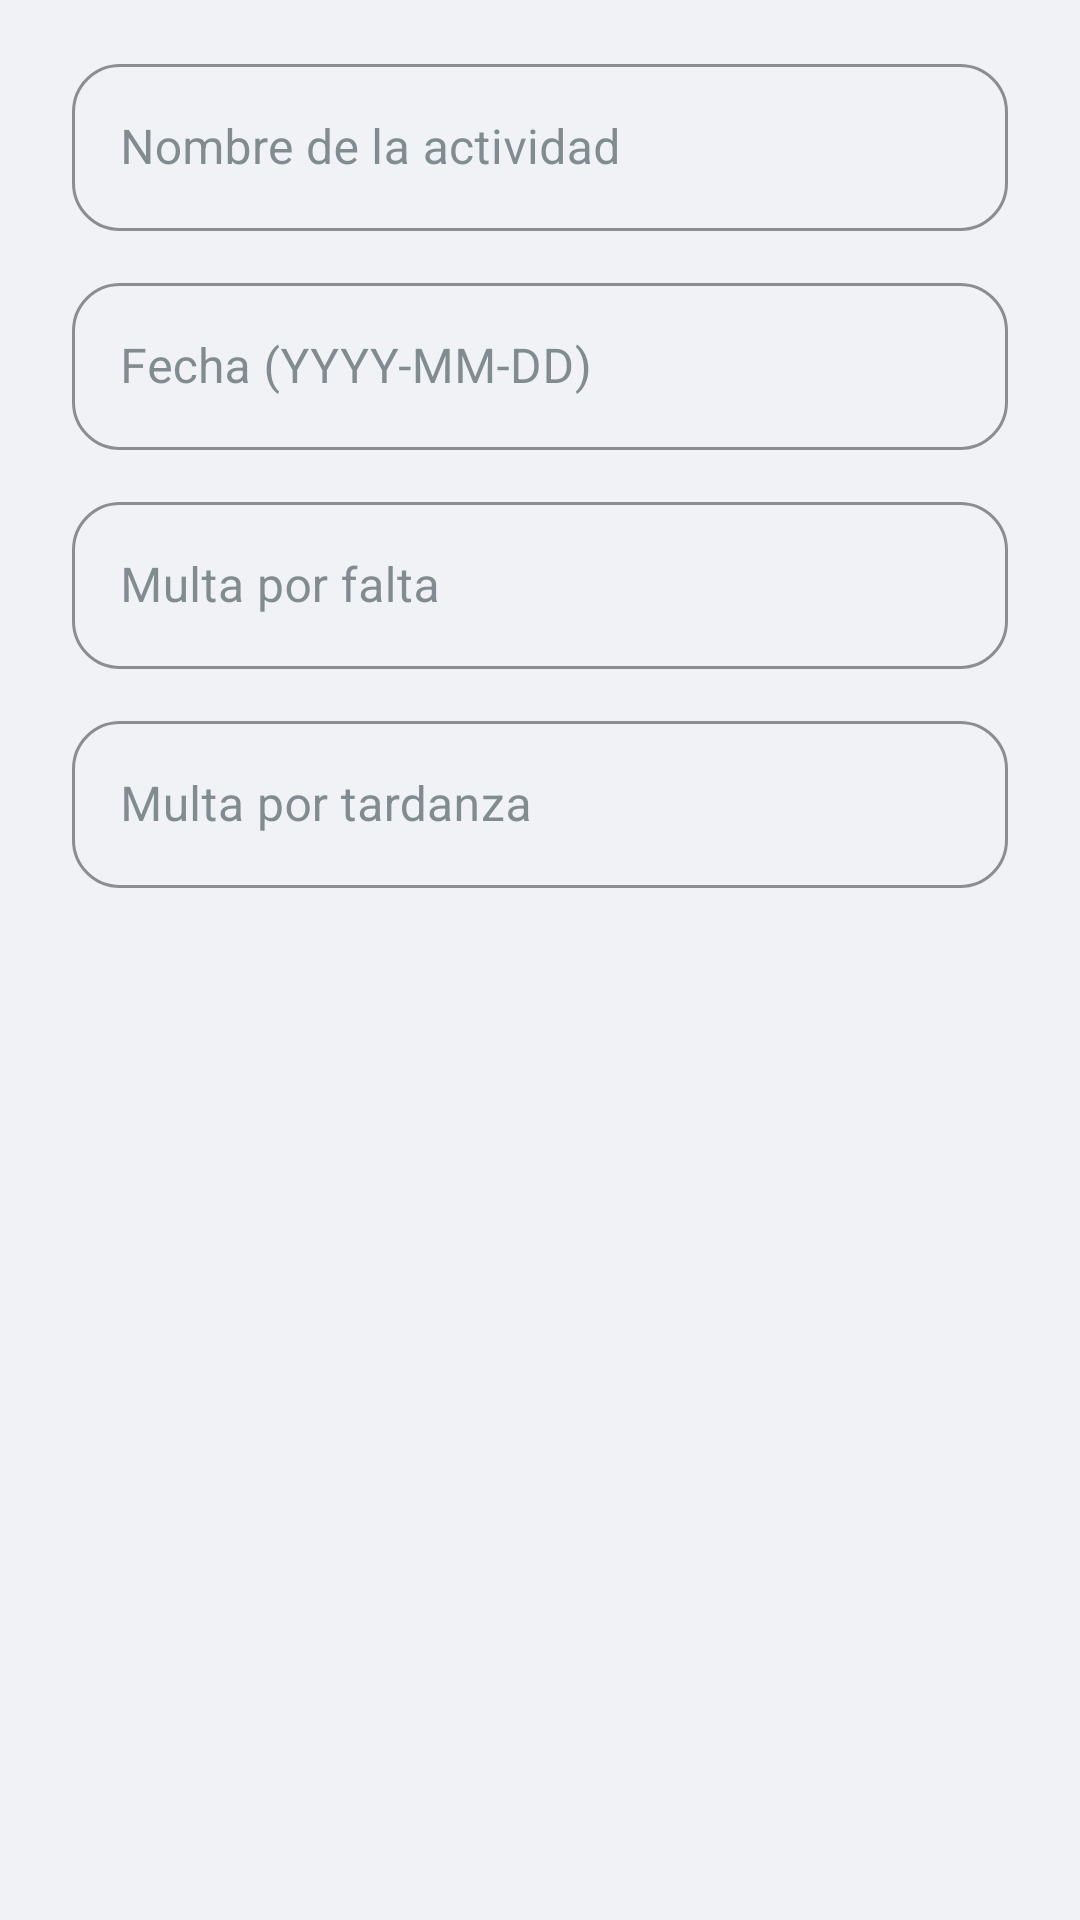

Here is an Android app screen rendered from its layout file. Give the layout XML and the strings, colors and styles it references.
<!-- AndroidManifest.xml: application theme Theme.AppControlPaucartambo -->
<!-- res/layout/dialog_agregar_actividad.xml -->
<?xml version="1.0" encoding="utf-8"?>
<LinearLayout xmlns:android="http://schemas.android.com/apk/res/android"
    xmlns:app="http://schemas.android.com/apk/res-auto"
    android:layout_width="match_parent"
    android:layout_height="wrap_content"
    android:orientation="vertical"
    android:paddingHorizontal="24dp"
    android:paddingTop="16dp"
    android:paddingBottom="8dp">

    
    <com.google.android.material.textfield.TextInputLayout
        android:id="@+id/tilNombreActividad"
        style="@style/Widget.MaterialComponents.TextInputLayout.OutlinedBox"
        android:layout_width="match_parent"
        android:layout_height="wrap_content"
        android:layout_marginBottom="12dp"
        android:hint="Nombre de la actividad"
        app:boxStrokeColor="@color/primary_green"
        app:hintTextColor="@color/primary_green"
        app:boxCornerRadiusBottomEnd="16dp"
        app:boxCornerRadiusBottomStart="16dp"
        app:boxCornerRadiusTopEnd="16dp"
        app:boxCornerRadiusTopStart="16dp">

        <com.google.android.material.textfield.TextInputEditText
            android:id="@+id/etNombreActividad"
            android:layout_width="match_parent"
            android:layout_height="wrap_content"
            android:textColor="@color/text_primary"
            android:inputType="textCapCharacters" />
    </com.google.android.material.textfield.TextInputLayout>

    
    <com.google.android.material.textfield.TextInputLayout
        android:id="@+id/tilFechaActividad"
        style="@style/Widget.MaterialComponents.TextInputLayout.OutlinedBox"
        android:layout_width="match_parent"
        android:layout_height="wrap_content"
        android:layout_marginBottom="12dp"
        android:hint="Fecha (YYYY-MM-DD)"
        app:boxStrokeColor="@color/primary_green"
        app:hintTextColor="@color/primary_green"
        app:boxCornerRadiusBottomEnd="16dp"
        app:boxCornerRadiusBottomStart="16dp"
        app:boxCornerRadiusTopEnd="16dp"
        app:boxCornerRadiusTopStart="16dp">

        <com.google.android.material.textfield.TextInputEditText
            android:id="@+id/etFechaActividad"
            android:layout_width="match_parent"
            android:layout_height="wrap_content"
            android:textColor="@color/text_primary"
            android:inputType="date" />
    </com.google.android.material.textfield.TextInputLayout>

    
    <com.google.android.material.textfield.TextInputLayout
        android:id="@+id/tilMultaFalta"
        style="@style/Widget.MaterialComponents.TextInputLayout.OutlinedBox"
        android:layout_width="match_parent"
        android:layout_height="wrap_content"
        android:layout_marginBottom="12dp"
        android:hint="Multa por falta"
        app:boxStrokeColor="@color/primary_green"
        app:hintTextColor="@color/primary_green"
        app:prefixText="S/ "
        app:prefixTextColor="@color/text_primary"
        app:boxCornerRadiusBottomEnd="16dp"
        app:boxCornerRadiusBottomStart="16dp"
        app:boxCornerRadiusTopEnd="16dp"
        app:boxCornerRadiusTopStart="16dp">

        <com.google.android.material.textfield.TextInputEditText
            android:id="@+id/etMultaFalta"
            android:layout_width="match_parent"
            android:layout_height="wrap_content"
            android:textColor="@color/text_primary"
            android:inputType="numberDecimal" />
    </com.google.android.material.textfield.TextInputLayout>

    
    <com.google.android.material.textfield.TextInputLayout
        android:id="@+id/tilMultaTardanza"
        style="@style/Widget.MaterialComponents.TextInputLayout.OutlinedBox"
        android:layout_width="match_parent"
        android:layout_height="wrap_content"
        android:hint="Multa por tardanza"
        app:boxStrokeColor="@color/primary_green"
        app:hintTextColor="@color/primary_green"
        app:prefixText="S/ "
        app:prefixTextColor="@color/text_primary"
        app:boxCornerRadiusBottomEnd="16dp"
        app:boxCornerRadiusBottomStart="16dp"
        app:boxCornerRadiusTopEnd="16dp"
        app:boxCornerRadiusTopStart="16dp">

        <com.google.android.material.textfield.TextInputEditText
            android:id="@+id/etMultaTardanza"
            android:layout_width="match_parent"
            android:layout_height="wrap_content"
            android:textColor="@color/text_primary"
            android:inputType="numberDecimal" />
    </com.google.android.material.textfield.TextInputLayout>

</LinearLayout>
<!-- resources referenced by this layout -->
<resources>
  <color name="primary_green">#2E7D32</color>
  <color name="text_primary">#212121</color>
  <style name="Theme.AppControlPaucartambo" parent="Base.Theme.AppControlPaucartambo" />
  <style name="Base.Theme.AppControlPaucartambo" parent="Theme.Material3.DayNight.NoActionBar">
          <item name="colorPrimary">#1E88E5</item>
          <item name="colorOnPrimary">@android:color/white</item>
          <item name="colorControlActivated">#1E88E5</item>
  
          <item name="colorOutline">#757575</item>
          <item name="colorControlNormal">#757575</item>
          <item name="colorOnSurfaceVariant">#757575</item>
  
          <item name="colorSurface">@android:color/white</item>
          <item name="colorOnSurface">#37474F</item>
  
          <item name="android:windowBackground">#F0F2F5</item>
          <item name="android:statusBarColor">@color/primary_green</item>
          <item name="android:windowLightStatusBar">false</item>
      </style>
</resources>
